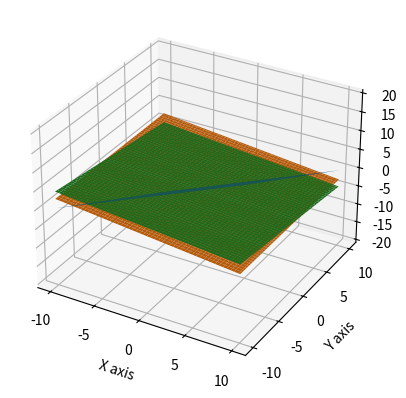

This figure's Python source:
import numpy as np
import matplotlib.pyplot as plt


def solve(A, b):
    # m is the number of rows of the incomplete matrix A
    mA = len(A)
    # n is the number of columns of the incomplete matrix A
    nA = len(A[1])

    # computation of the rank of the incomplete matrix A
    rankA = np.linalg.matrix_rank(A)

    # concatenation of the incomplete matrix A with the vector of known terms b
    Ab = np.column_stack((A, b))
    # calculation of the rank of the matrix just obtained
    rankAb = np.linalg.matrix_rank(Ab)

    # application of Rouche-Capelli theorem
    if rankA < rankAb:
        print("The system is impossible, that is, it does not admit solutions.")
    elif rankA == rankAb:
        print("The system is compatible, that is, it admits one or infinite solutions.")
    elif rankA == rankAb and rankA == nA:
        print("The system admits one and only one solution.")
    elif rankA == rankAb and rankA < nA:
        nrk = nA - rankA
        print("The system admits " + str(np.inf) + "^" + nrk + " solutions.")

    # graphic representation of the planes corresponding to the equations obtained
    # by considering the rows of the matrix Ab
    fig = plt.figure()
    ax = fig.add_subplot(111, projection='3d')
    x_axis, y_axis = np.linspace(-10, 10, 100), np.linspace(-10, 10, 100)
    X, Y = np.meshgrid(x_axis, y_axis)

    x, y, z, d = 0, 0, 0, 0
    Z = 0
    for i in range(len(Ab)):
        for j in range(len(Ab[i])):
            if j == 1:
                x = Ab[i][j]
            elif j == 2:
                y = Ab[i][j]
            elif j == 3:
                z = Ab[i][j]
            elif j == 4:
                d = Ab[i][j]
        Z = (d - x * X - y * Y) / z
        ax.plot_surface(X, Y, Z)

    ax.set_xlabel('X axis')
    ax.set_ylabel('Y axis')
    ax.set_zlabel('Z axis')
    plt.show()


def main():
    A = [[1, -1, 1], [1, 1, 0], [2, 2, 2]]
    b = [1, 4, 9]
    solve(A, b)


if __name__ == "__main__":
    main()
